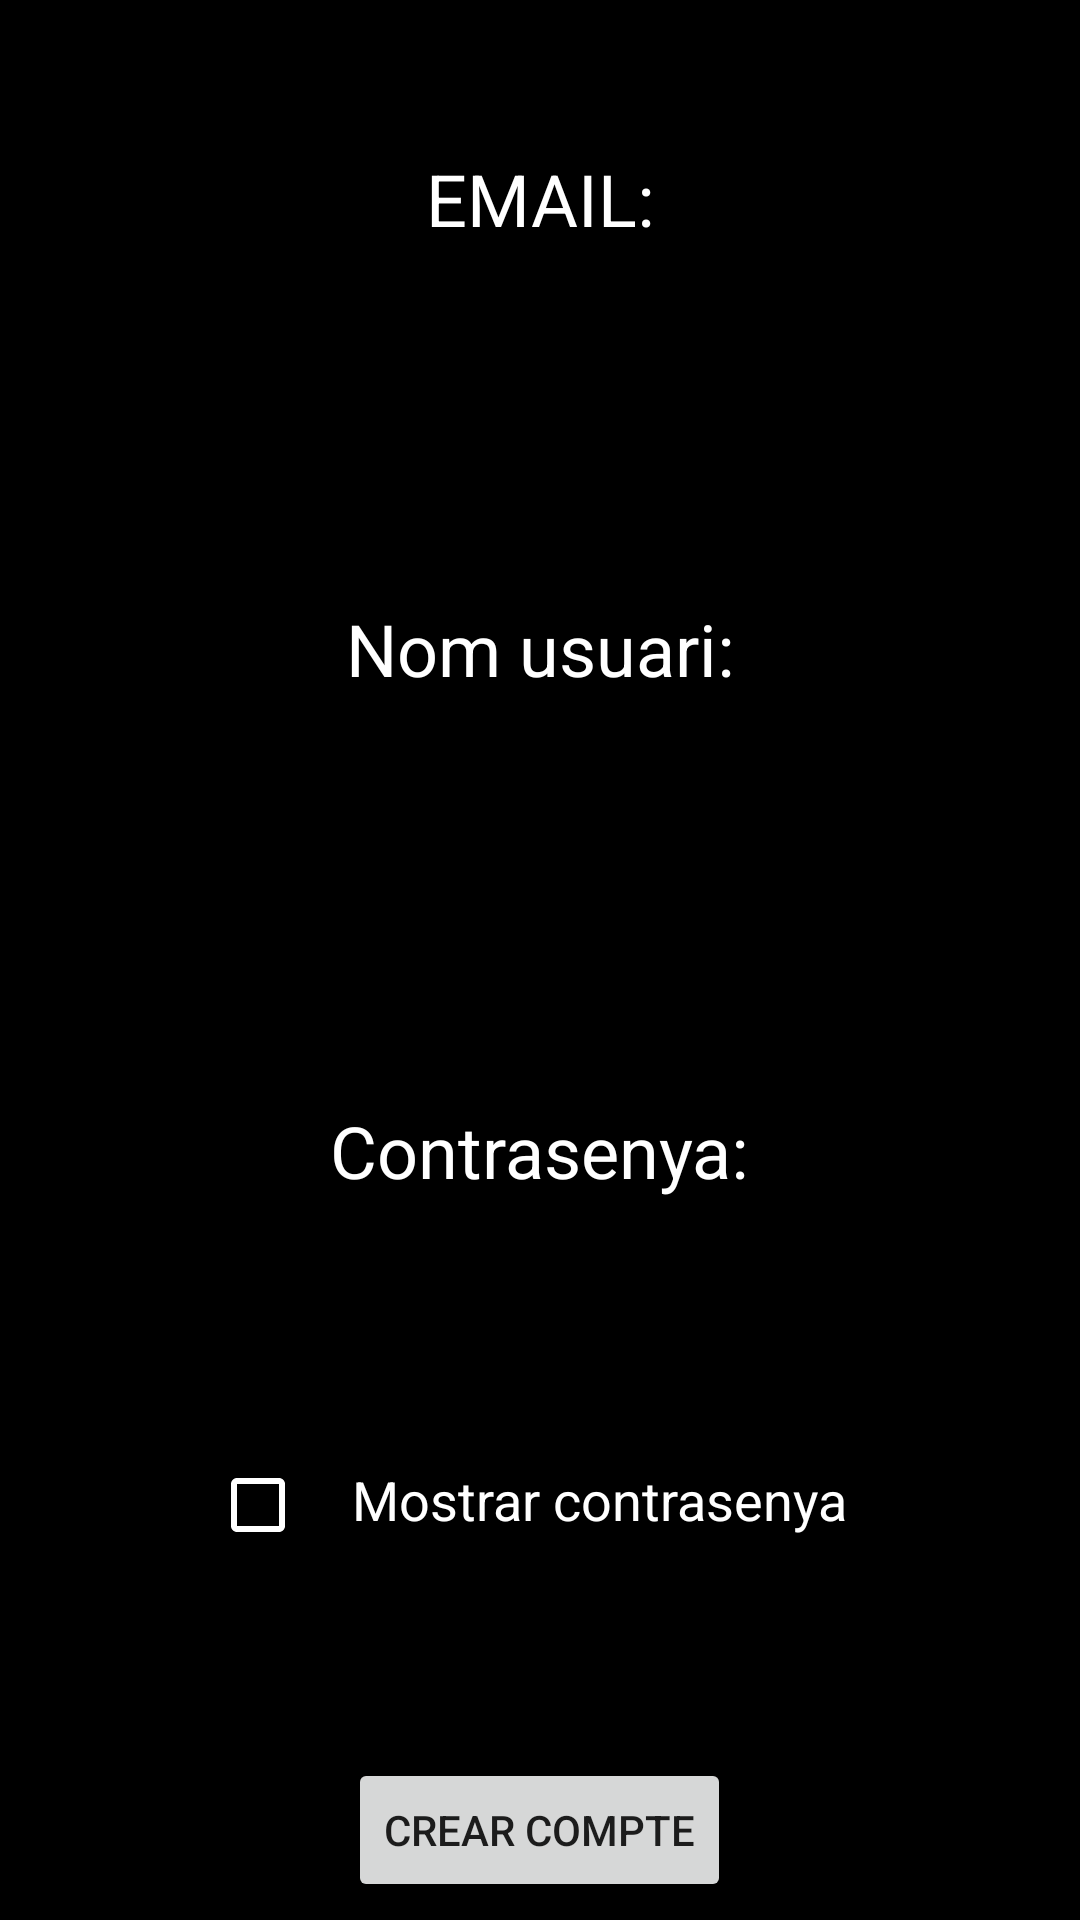

This screen was rendered from an Android layout file. Write that file and the resources it references.
<!-- AndroidManifest.xml: application theme Theme.2223DAMP3Grup01 -->
<!-- res/layout/activity_signup.xml -->
<?xml version="1.0" encoding="utf-8"?>
<RelativeLayout xmlns:android="http://schemas.android.com/apk/res/android"
    xmlns:app="http://schemas.android.com/apk/res-auto"
    xmlns:tools="http://schemas.android.com/tools"
    android:layout_width="match_parent"
    android:layout_height="match_parent"
    android:background="@color/black"
    tools:context=".activities.SignupActivity">


    <TextView
        android:id="@+id/txtcorreoSignup"
        android:layout_width="wrap_content"
        android:layout_height="wrap_content"
        android:layout_marginTop="50dp"
        android:layout_centerHorizontal="true"
        android:textSize="24dp"
        android:text="EMAIL:"

        android:textColor="@color/white" />
    <EditText
        android:hint="Adreça correu electrònic"
        android:id="@+id/inputemailSignup"
        android:layout_width="239dp"
        android:layout_height="55dp"
        android:layout_centerHorizontal="true"
        android:layout_marginTop="100dp"
        android:background="@drawable/rounded_edittext"
        />

    <TextView
        android:id="@+id/txtNomSignup"
        android:layout_width="wrap_content"
        android:layout_height="wrap_content"
        android:layout_marginTop="200dp"
        android:layout_centerHorizontal="true"
        android:textSize="24dp"
        android:text="Nom usuari:"
        android:textColor="@color/white" />

    <EditText
        android:id="@+id/usernameSignup"
        android:layout_width="239dp"
        android:layout_height="55dp"
        android:layout_below="@id/txtNomSignup"
        android:layout_centerHorizontal="true"
        android:layout_marginTop="10dp"
        android:hint="Nom d'usuari"

        android:background="@drawable/rounded_edittext"/>

    <TextView
        android:id="@+id/txtcontraSignup"
        android:layout_width="wrap_content"
        android:layout_height="wrap_content"
        android:layout_marginTop="70dp"
        android:layout_below="@id/usernameSignup"
        android:layout_centerHorizontal="true"
        android:text="Contrasenya:"
        android:textSize="24dp"
        android:textColor="@color/white" />


    <EditText
        android:id="@+id/inputContraSignup"
        android:layout_width="236dp"
        android:layout_height="55dp"
        android:layout_below="@id/txtcontraSignup"
        android:layout_centerHorizontal="true"
        android:layout_marginTop="23dp"
        android:background="@drawable/rounded_edittext"
        android:inputType="textPassword"
        android:hint="contrasenya"
         />

    <CheckBox
        android:id="@+id/chkbxShowSignup"
        android:layout_width="wrap_content"
        android:layout_height="wrap_content"
        android:layout_below="@+id/inputContraSignup"
        android:layout_marginLeft="70dp"
        android:layout_marginTop="0dp"
        android:buttonTint="#FFFFFF"
        android:checked="false" />

    <TextView
        android:id="@+id/txtchkbxShowSignup"
        android:layout_width="wrap_content"
        android:layout_height="wrap_content"
        android:layout_below="@+id/inputContraSignup"
        android:layout_centerHorizontal="true"
        android:layout_marginLeft="-1dp"
        android:layout_marginTop="10dp"
        android:layout_toRightOf="@id/chkbxShowSignup"
        android:text="Mostrar contrasenya"
        android:textColor="@color/white"
        android:textSize="18dp" />

    <Button
        android:id="@+id/SignupSubmit"
        android:layout_width="wrap_content"
        android:layout_height="wrap_content"
        android:layout_below="@id/txtchkbxShowSignup"
        android:layout_centerHorizontal="true"
        android:layout_marginTop="74dp"
        android:onClick="toMenu2"
        android:text="Crear compte"
        app:cornerRadius="5dp"
        tools:ignore="OnClick" />

    <Button
        android:layout_width="wrap_content"
        android:layout_height="wrap_content"
        android:layout_below="@id/txtchkbxShowSignup"
        android:layout_centerHorizontal="true"
        android:layout_marginTop="150dp"
        android:onClick="toMenu2"
        android:text="Registrar-se com a propietari"
        app:cornerRadius="5dp"
        tools:ignore="OnClick" />



</RelativeLayout>
<!-- resources referenced by this layout -->
<resources>
  <color name="black">#FF000000</color>
  <color name="white">#FFFFFFFF</color>
  <style name="Theme.2223DAMP3Grup01" parent="Theme.MaterialComponents.DayNight.NoActionBar">
          
          <item name="colorPrimary">@color/purple_500</item>
          <item name="colorPrimaryVariant">@color/purple_700</item>
          <item name="colorOnPrimary">@color/white</item>
          
          <item name="colorSecondary">@color/secondary</item>
          <item name="colorSecondaryVariant">@color/teal_700</item>
          <item name="colorOnSecondary">@color/black</item>
          
          <item name="android:statusBarColor">?attr/colorPrimaryVariant</item>
          
      </style>
  <color name="purple_500">#FF6200EE</color>
  <color name="purple_700">#FF3700B3</color>
  <color name="secondary">#B303DAC5</color>
  <color name="teal_700">#FF018786</color>
</resources>
